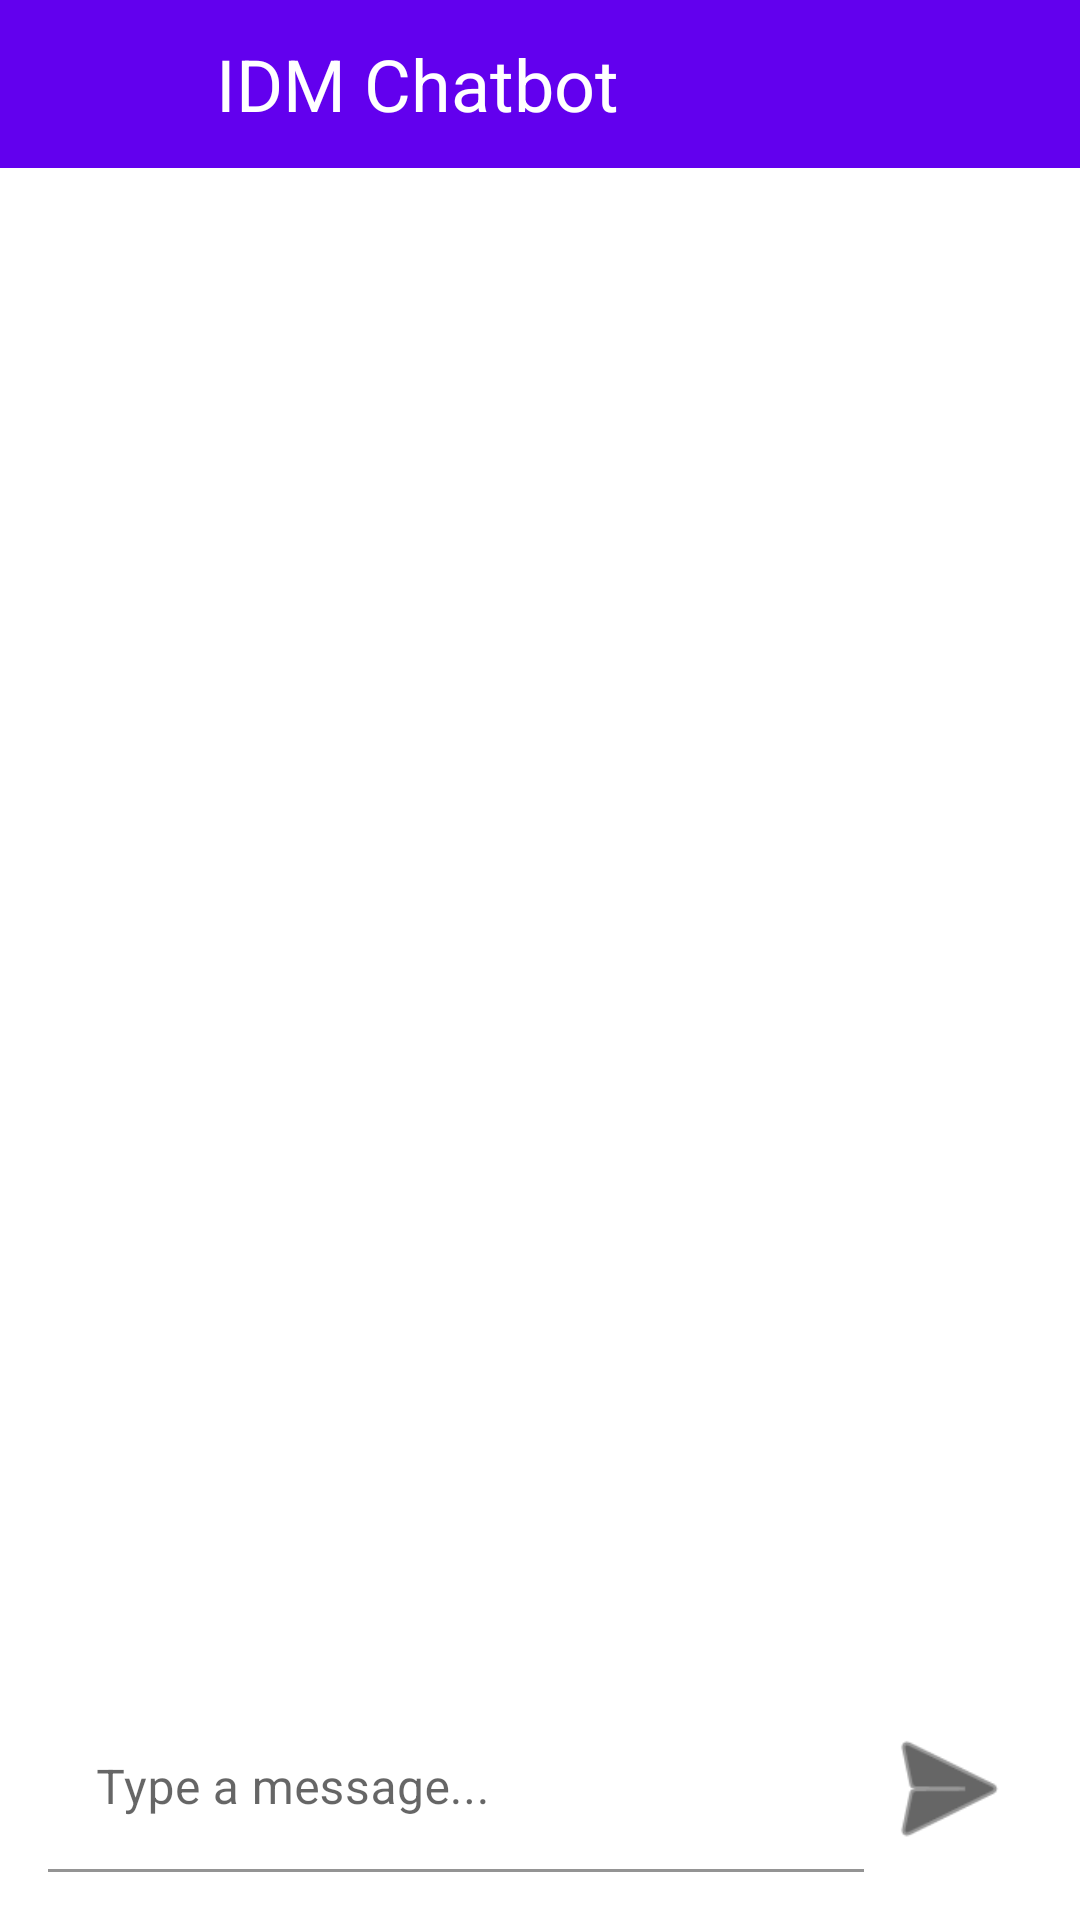

Layout XML and referenced resources for this Android screen:
<!-- AndroidManifest.xml: application theme Theme.Fypmobapp -->
<!-- res/layout/activity_main.xml -->
<?xml version="1.0" encoding="utf-8"?>
<androidx.constraintlayout.widget.ConstraintLayout
    xmlns:android="http://schemas.android.com/apk/res/android"
    xmlns:app="http://schemas.android.com/apk/res-auto"
    xmlns:tools="http://schemas.android.com/tools"
    android:layout_width="match_parent"
    android:layout_height="match_parent"
    tools:context=".MainActivity">

    <com.google.android.material.appbar.AppBarLayout android:id="@+id/appbar"
        android:layout_width="match_parent"
        android:layout_height="?attr/actionBarSize"
        app:layout_constraintStart_toStartOf="parent"
        app:layout_constraintEnd_toEndOf="parent"
        app:layout_constraintTop_toTopOf="parent">

        <androidx.appcompat.widget.Toolbar
            android:layout_width="match_parent"
            android:layout_height="?attr/actionBarSize">

            <com.google.android.material.imageview.ShapeableImageView
                android:layout_width="40dp"
                android:layout_height="40dp"
                android:layout_marginEnd="16dp"
                app:shapeAppearanceOverlay="@style/circleView"
                android:background="@drawable/ic_launcher_background"/>

            <TextView
                android:layout_width="wrap_content"
                android:layout_height="wrap_content"
                android:text="@string/bot_name"
                android:textSize="24sp"
                android:textColor="@android:color/white"/>
        </androidx.appcompat.widget.Toolbar>
    </com.google.android.material.appbar.AppBarLayout>

    <androidx.recyclerview.widget.RecyclerView android:id="@+id/message_list"
        android:layout_width="match_parent"
        android:layout_height="wrap_content"
        android:layout_marginStart="16dp"
        android:layout_marginEnd="16dp"
        app:layout_constraintEnd_toEndOf="parent"
        app:layout_constraintStart_toStartOf="parent"
        app:layout_constraintTop_toBottomOf="@id/appbar"/>

    <androidx.recyclerview.widget.RecyclerView android:id="@+id/button_list"
        android:layout_width="match_parent"
        android:layout_height="75dp"
        android:layout_marginStart="16dp"
        android:layout_marginEnd="16dp"
        app:layout_constraintEnd_toEndOf="parent"
        app:layout_constraintStart_toStartOf="parent"
        app:layout_constraintTop_toBottomOf="@id/message_list"/>

    <com.google.android.material.textfield.TextInputLayout android:id="@+id/message_view"
        android:layout_width="0dp"
        android:layout_height="wrap_content"
        android:background="@android:color/transparent"
        android:layout_marginStart="16dp"
        android:layout_marginBottom="16dp"
        app:layout_constraintBottom_toBottomOf="parent"
        app:layout_constraintStart_toStartOf="parent"
        app:layout_constraintEnd_toStartOf="@id/send_button">

        <EditText android:id="@+id/message_box"
            android:layout_width="match_parent"
            android:layout_height="match_parent"
            android:background="@android:color/transparent"
            android:inputType="text"
            android:hint="@string/type_a_message"
            android:autofillHints="@string/type_a_message"/>
    </com.google.android.material.textfield.TextInputLayout>

    <com.google.android.material.floatingactionbutton.FloatingActionButton android:id="@+id/send_button"
        android:layout_width="wrap_content"
        android:layout_height="wrap_content"
        android:layout_marginEnd="16dp"
        android:layout_marginBottom="16dp"
        android:backgroundTint="@color/white"
        android:src="@android:drawable/ic_menu_send"
        app:fabSize="normal"
        app:layout_constraintBottom_toBottomOf="parent"
        app:layout_constraintStart_toEndOf="@id/message_view"
        app:layout_constraintEnd_toEndOf="parent"
        android:tint="@color/white"
        android:scaleType="center"
        app:maxImageSize="50dp"
        app:borderWidth="0dp"
        app:rippleColor="@color/white"
        app:elevation="0dp"
        android:contentDescription="@string/send"/>

</androidx.constraintlayout.widget.ConstraintLayout>
<!-- resources referenced by this layout -->
<resources>
  <color name="white">#FFFFFF</color>
  <string name="bot_name">IDM Chatbot</string>
  <string name="send">Send</string>
  <string name="type_a_message">Type a message...</string>
  <style name="circleView" parent="">
          <item name="cornerFamily">rounded</item>
          <item name="cornerSize">50%</item>
      </style>
  <style name="Theme.Fypmobapp" parent="Theme.MaterialComponents.Light.NoActionBar">
          
          <item name="colorPrimary">@color/colorPrimary</item>
          <item name="colorPrimaryVariant">@color/colorPrimaryVariant</item>
          <item name="colorPrimaryDark">@color/colorPrimaryDark</item>
          <item name="colorAccent">@color/colorAccent</item>
          <item name="colorOnPrimary">@color/white</item>
          
          <item name="colorSecondary">@color/colorSecondary</item>
          <item name="colorSecondaryVariant">@color/colorSecondaryVariant</item>
          <item name="colorOnSecondary">@color/black</item>
          
          <item name="android:statusBarColor" tools:targetApi="l">?attr/colorPrimaryVariant</item>
          
      </style>
  <color name="colorPrimary">#6200EE</color>
  <color name="colorPrimaryVariant">#6200EE</color>
  <color name="colorPrimaryDark">#3700B3</color>
  <color name="colorAccent">#03DAC5</color>
  <color name="colorSecondary">#6200EE</color>
  <color name="colorSecondaryVariant">#6200EE</color>
  <color name="black">#000000</color>
</resources>
